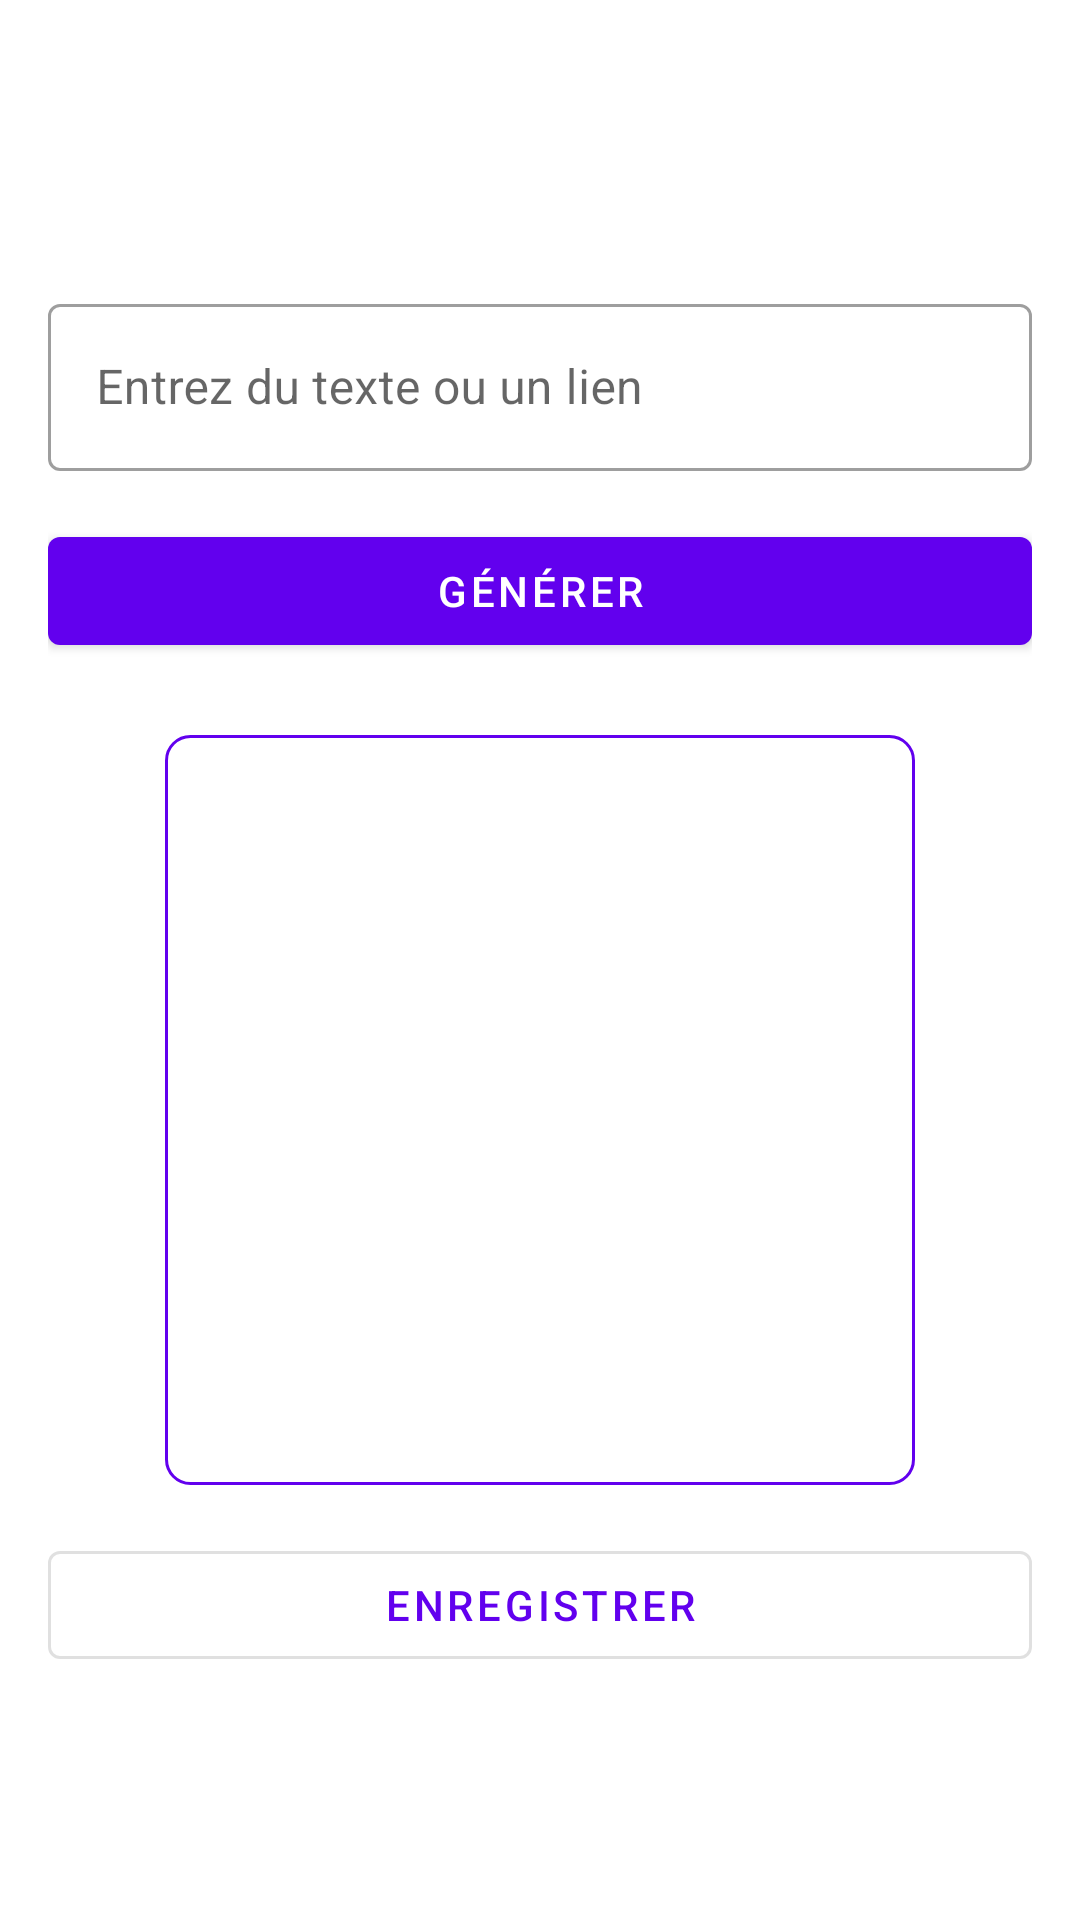

Here is an Android app screen rendered from its layout file. Give the layout XML and the strings, colors and styles it references.
<!-- AndroidManifest.xml: application theme Theme.My_QR_code -->
<!-- res/layout/activity_generate_qr.xml -->
<?xml version="1.0" encoding="utf-8"?>
<androidx.constraintlayout.widget.ConstraintLayout
    xmlns:android="http://schemas.android.com/apk/res/android"
    xmlns:app="http://schemas.android.com/apk/res-auto"
    android:layout_width="match_parent"
    android:layout_height="match_parent"
    android:padding="16dp"
    android:background="@color/colorBackground">

    
    <com.google.android.material.appbar.MaterialToolbar
        android:id="@+id/topAppBar"
        android:layout_width="0dp"
        android:layout_height="wrap_content"
        android:title="Générer QR Code"
        app:layout_constraintTop_toTopOf="parent"
        app:layout_constraintStart_toStartOf="parent"
        app:layout_constraintEnd_toEndOf="parent"
        app:popupTheme="@style/ThemeOverlay.MaterialComponents.Light" />

    
    <com.google.android.material.textfield.TextInputLayout
        android:id="@+id/textInputLayout"
        style="@style/Widget.MaterialComponents.TextInputLayout.OutlinedBox"
        android:layout_width="0dp"
        android:layout_height="wrap_content"
        android:hint="Entrez du texte ou un lien"
        app:layout_constraintTop_toBottomOf="@id/topAppBar"
        app:layout_constraintStart_toStartOf="parent"
        app:layout_constraintEnd_toEndOf="parent"
        android:layout_marginTop="24dp">

        <com.google.android.material.textfield.TextInputEditText
            android:id="@+id/et_input_text"
            android:layout_width="match_parent"
            android:layout_height="wrap_content"
            android:inputType="text" />
    </com.google.android.material.textfield.TextInputLayout>

    
    <com.google.android.material.button.MaterialButton
        android:id="@+id/btn_generate"
        style="@style/Widget.MaterialComponents.Button"
        android:layout_width="0dp"
        android:layout_height="wrap_content"
        android:text="Générer"
        app:layout_constraintTop_toBottomOf="@id/textInputLayout"
        app:layout_constraintStart_toStartOf="parent"
        app:layout_constraintEnd_toEndOf="parent"
        android:layout_marginTop="16dp" />

    
    <ImageView
        android:id="@+id/iv_qr_code"
        android:layout_width="250dp"
        android:layout_height="250dp"
        android:layout_marginTop="24dp"
        app:layout_constraintTop_toBottomOf="@id/btn_generate"
        app:layout_constraintStart_toStartOf="parent"
        app:layout_constraintEnd_toEndOf="parent"
        android:scaleType="centerInside"
        android:background="@drawable/qr_background" />

    
    <com.google.android.material.button.MaterialButton
        android:id="@+id/btn_save_qr_code"
        style="@style/Widget.MaterialComponents.Button.OutlinedButton"
        android:layout_width="0dp"
        android:layout_height="wrap_content"
        android:text="Enregistrer"
        app:layout_constraintTop_toBottomOf="@id/iv_qr_code"
        app:layout_constraintStart_toStartOf="parent"
        app:layout_constraintEnd_toEndOf="parent"
        android:layout_marginTop="16dp" />

</androidx.constraintlayout.widget.ConstraintLayout>
<!-- resources referenced by this layout -->
<resources>
  <color name="colorBackground">#FFFFFF</color>
  <!-- drawable qr_background (drawable) -->
  <?xml version="1.0" encoding="utf-8"?>
  <shape xmlns:android="http://schemas.android.com/apk/res/android"
      android:shape="rectangle">
      <solid android:color="@android:color/transparent"/>
      <stroke
          android:width="1dp"
          android:color="@color/colorPrimary"/>
      <corners android:radius="8dp"/>
  </shape>
  <style name="Theme.My_QR_code" parent="Theme.MaterialComponents.DayNight.NoActionBar">
          
          <item name="colorPrimary">@color/colorPrimary</item>
          <item name="colorPrimaryVariant">@color/colorPrimaryVariant</item>
          <item name="colorOnPrimary">@color/colorOnPrimary</item>
  
          
          <item name="colorSecondary">@color/colorSecondary</item>
          <item name="colorSecondaryVariant">@color/colorSecondaryVariant</item>
          <item name="colorOnSecondary">@color/colorOnSecondary</item>
  
          
          <item name="android:windowBackground">@color/colorBackground</item>
          <item name="colorSurface">@color/colorSurface</item>
          <item name="colorOnBackground">@color/colorOnBackground</item>
          <item name="colorOnSurface">@color/colorOnSurface</item>
  
          
          <item name="colorError">@color/colorError</item>
          <item name="colorOnError">@color/colorOnError</item>
  
          
          <item name="android:statusBarColor">@color/colorPrimaryVariant</item>
      </style>
  <color name="colorPrimary">#6200EE</color>
  <color name="colorPrimaryVariant">#3700B3</color>
  <color name="colorOnPrimary">#FFFFFF</color>
  <color name="colorSecondary">#03DAC6</color>
  <color name="colorSecondaryVariant">#018786</color>
  <color name="colorOnSecondary">#000000</color>
  <color name="colorSurface">#FFFFFF</color>
  <color name="colorOnBackground">#000000</color>
  <color name="colorOnSurface">#000000</color>
  <color name="colorError">#B00020</color>
  <color name="colorOnError">#FFFFFF</color>
</resources>
